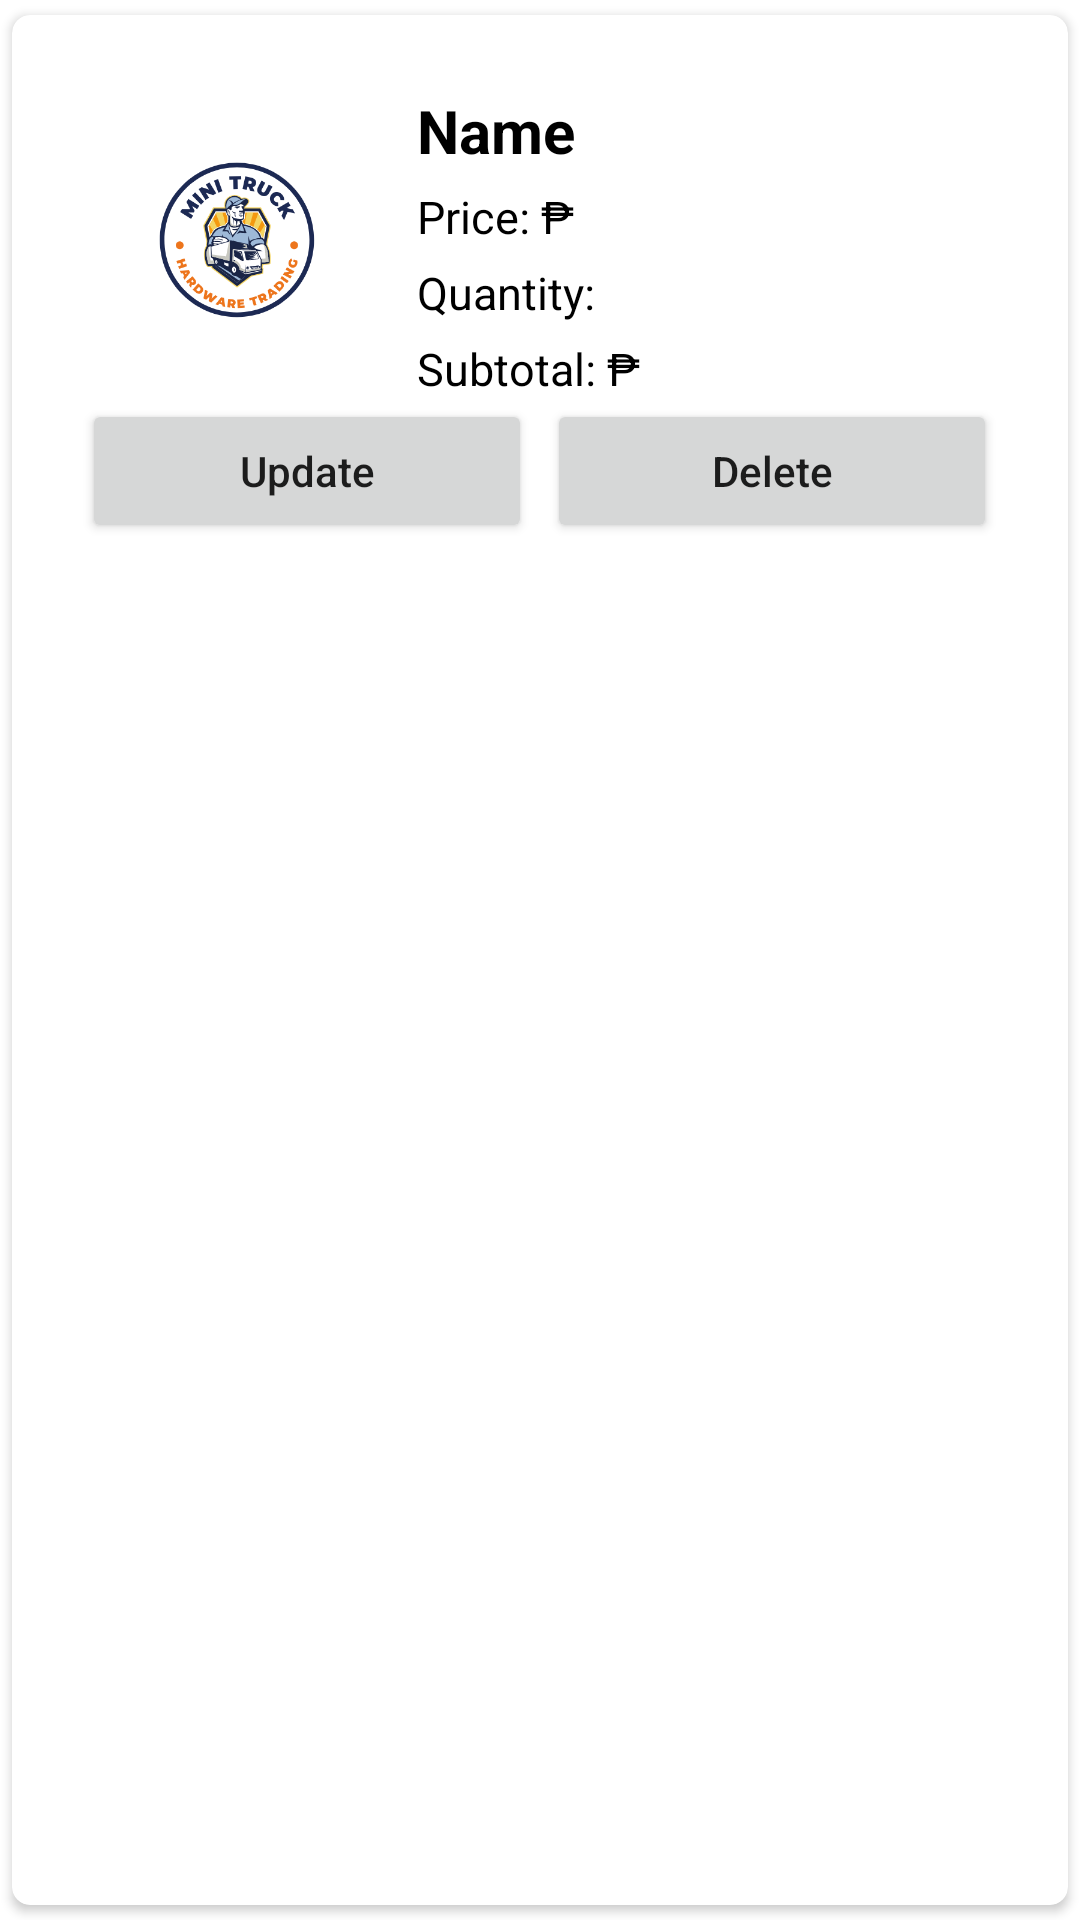

Produce the Android XML layout that renders to this screen, including the resource entries it uses.
<!-- AndroidManifest.xml: application theme Theme.AddToTruck -->
<!-- res/layout/checkout.xml -->
<?xml version="1.0" encoding="utf-8"?>
<androidx.cardview.widget.CardView
    xmlns:android="http://schemas.android.com/apk/res/android"
    android:layout_width="match_parent"
    android:layout_height="wrap_content"
    xmlns:app="http://schemas.android.com/apk/res-auto"
    app:cardCornerRadius="6dp"
    android:elevation="6dp"
    app:cardUseCompatPadding="true">

    <RelativeLayout
        android:layout_width="match_parent"
        android:layout_height="wrap_content"
        android:layout_margin="15dp">

        <ImageView
            android:id="@+id/imageName"
            android:layout_width="120dp"
            android:layout_height="120dp"
            android:paddingLeft="10dp"
            android:paddingRight="10dp"
            android:scaleType="fitCenter"
            android:src="@drawable/trucklogo" />

        <TextView
            android:id="@+id/Name"
            android:layout_width="match_parent"
            android:layout_height="wrap_content"
            android:layout_toEndOf="@+id/imageName"
            android:paddingTop="10dp"
            android:text="Name"
            android:textColor="@color/black"
            android:textSize="20sp"
            android:textStyle="bold" />

        <TextView
            android:id="@+id/Price"
            android:layout_width="match_parent"
            android:layout_height="wrap_content"
            android:layout_below="@+id/Name"
            android:layout_toEndOf="@+id/Price1"
            android:paddingTop="5dp"
            android:text=" "
            android:textColor="@color/black"
            android:textSize="15sp" />

        <TextView
            android:id="@+id/Price1"
            android:layout_width="wrap_content"
            android:layout_height="wrap_content"
            android:layout_below="@+id/Name"
            android:layout_toEndOf="@+id/imageName"
            android:paddingTop="5dp"
            android:text="Price: ₱"
            android:textColor="@color/black"
            android:textSize="15sp" />

        <TextView
            android:id="@+id/Quantity"
            android:layout_width="match_parent"
            android:layout_height="wrap_content"
            android:layout_below="@+id/Price"
            android:layout_toEndOf="@+id/Quantity1"
            android:paddingTop="5dp"
            android:text=" "
            android:textColor="@color/black"
            android:textSize="15sp" />

        <TextView
            android:id="@+id/Quantity1"
            android:layout_width="wrap_content"
            android:layout_height="wrap_content"
            android:layout_below="@+id/Price"
            android:layout_toEndOf="@+id/imageName"
            android:paddingTop="5dp"
            android:text="Quantity: "
            android:textColor="@color/black"
            android:textSize="15sp" />

        <TextView
            android:id="@+id/Subtotal"
            android:layout_width="match_parent"
            android:layout_height="wrap_content"
            android:layout_below="@+id/Quantity"
            android:layout_toEndOf="@+id/SubTotal1"
            android:paddingTop="5dp"
            android:text=" "
            android:textColor="@color/red"
            android:textSize="15sp" />

        <TextView
            android:id="@+id/SubTotal1"
            android:layout_width="wrap_content"
            android:layout_height="wrap_content"
            android:layout_below="@+id/Quantity"
            android:layout_toEndOf="@+id/imageName"
            android:paddingTop="5dp"
            android:text="Subtotal: ₱"
            android:textColor="@color/black"
            android:textSize="15sp" />

        <LinearLayout
            android:layout_width="match_parent"
            android:layout_height="wrap_content"
            android:layout_below="@id/Subtotal"
            android:gravity="center"
            android:orientation="horizontal">

            <Button
                android:id="@+id/itemUpdate"
                android:layout_width="150dp"
                android:layout_height="wrap_content"
                android:layout_marginEnd="5dp"
                android:text="Update"
                android:textAllCaps="false" />

            <Button
                android:id="@+id/itemDelete"
                android:layout_width="150dp"
                android:layout_height="wrap_content"
                android:text="Delete"
                android:textAllCaps="false" />

        </LinearLayout>
    </RelativeLayout>


</androidx.cardview.widget.CardView>
<!-- resources referenced by this layout -->
<resources>
  <!-- drawable trucklogo: png bitmap (drawable, 45769 bytes) -->
  <style name="Theme.AddToTruck" parent="Theme.MaterialComponents.DayNight.DarkActionBar">
          
          <item name="colorPrimary">@color/purple_500</item>
          <item name="colorPrimaryVariant">@color/purple_700</item>
          <item name="colorOnPrimary">@color/white</item>
          
          <item name="colorSecondary">@color/teal_200</item>
          <item name="colorSecondaryVariant">@color/teal_700</item>
          <item name="colorOnSecondary">@color/black</item>
          
          <item name="android:statusBarColor" tools:targetApi="l">?attr/colorPrimaryVariant</item>
          
      </style>
  <!-- not gathered from this repository: default colours our renderer supplied (Android Studio template values) -->
  <color name="purple_500">#FF6200EE</color>
  <color name="purple_700">#FF3700B3</color>
  <color name="teal_200">#FF03DAC5</color>
  <color name="teal_700">#FF018786</color>
  <color name="black">#FF000000</color>
  <color name="white">#FFFFFFFF</color>
</resources>
